Photos from the image-classification dataset "router_dataset" in the GitHub repository dhawsespandan/pbl-paper. Its 3 classes are: flower, fruit, leaf.

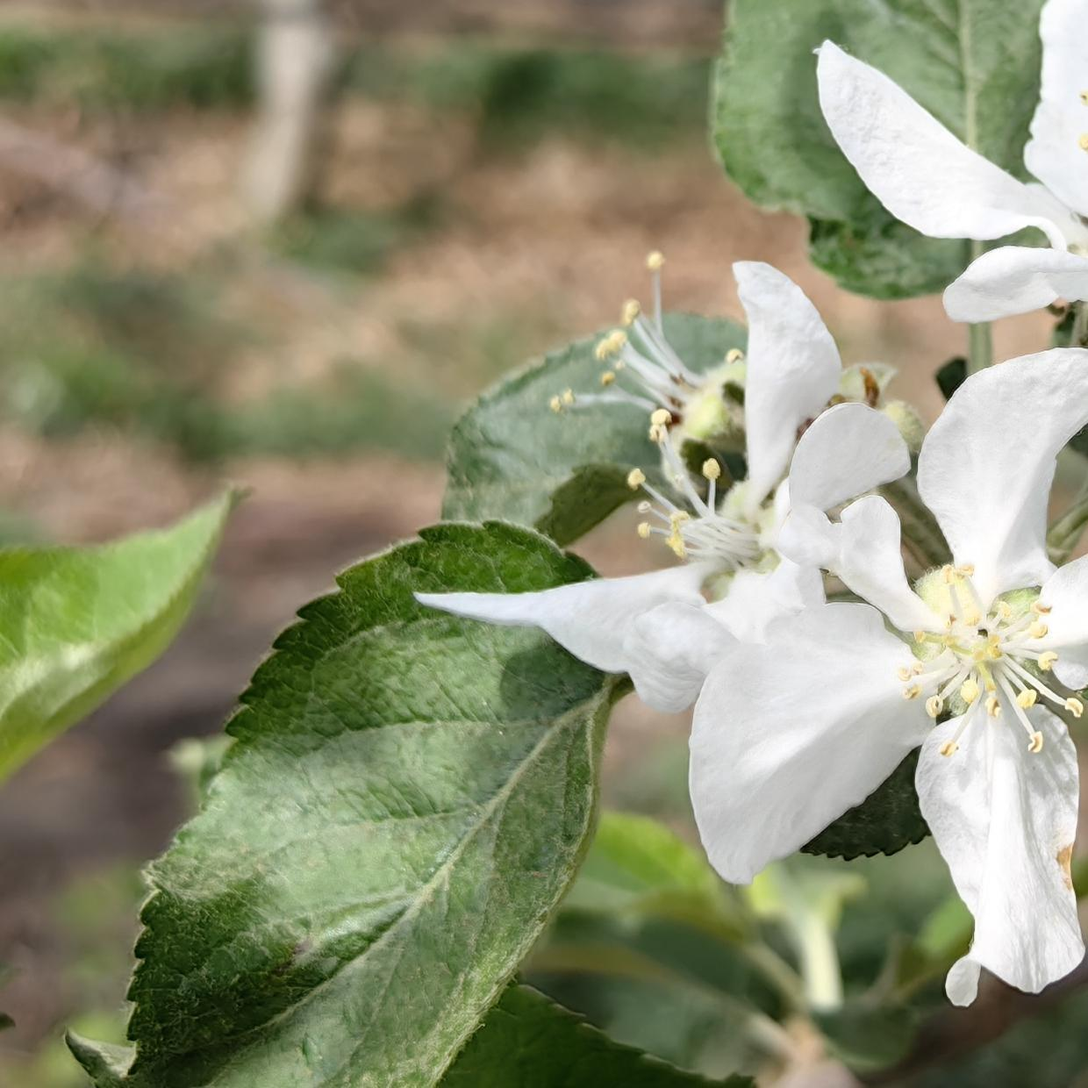
Label: flower

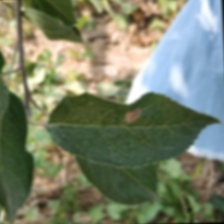
Label: leaf

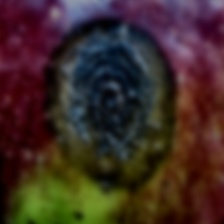
Label: fruit

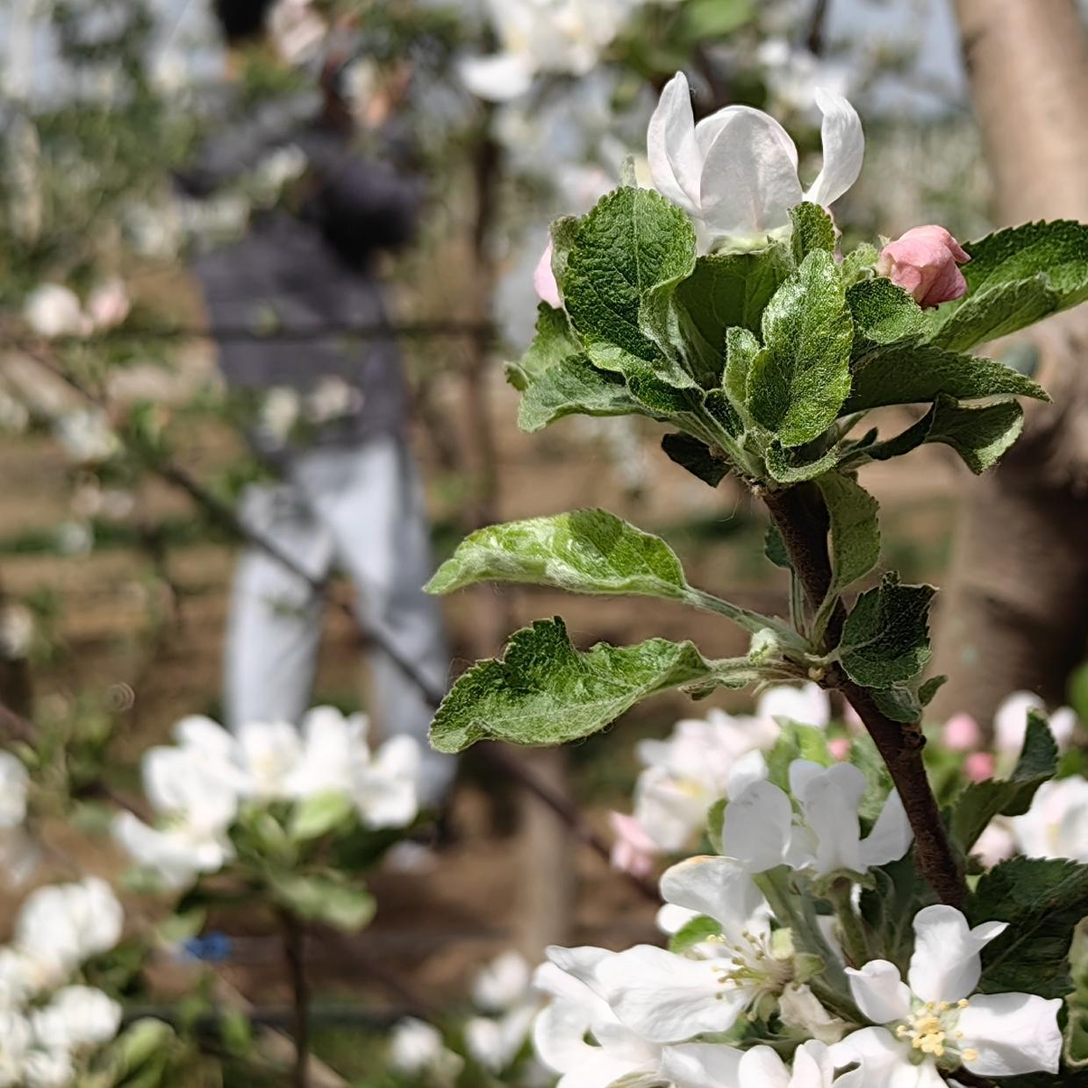
Label: flower

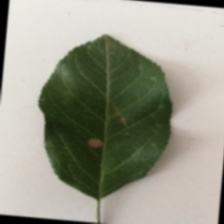
Label: leaf

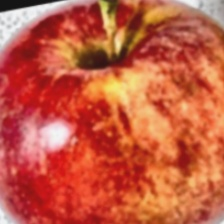
Label: fruit
